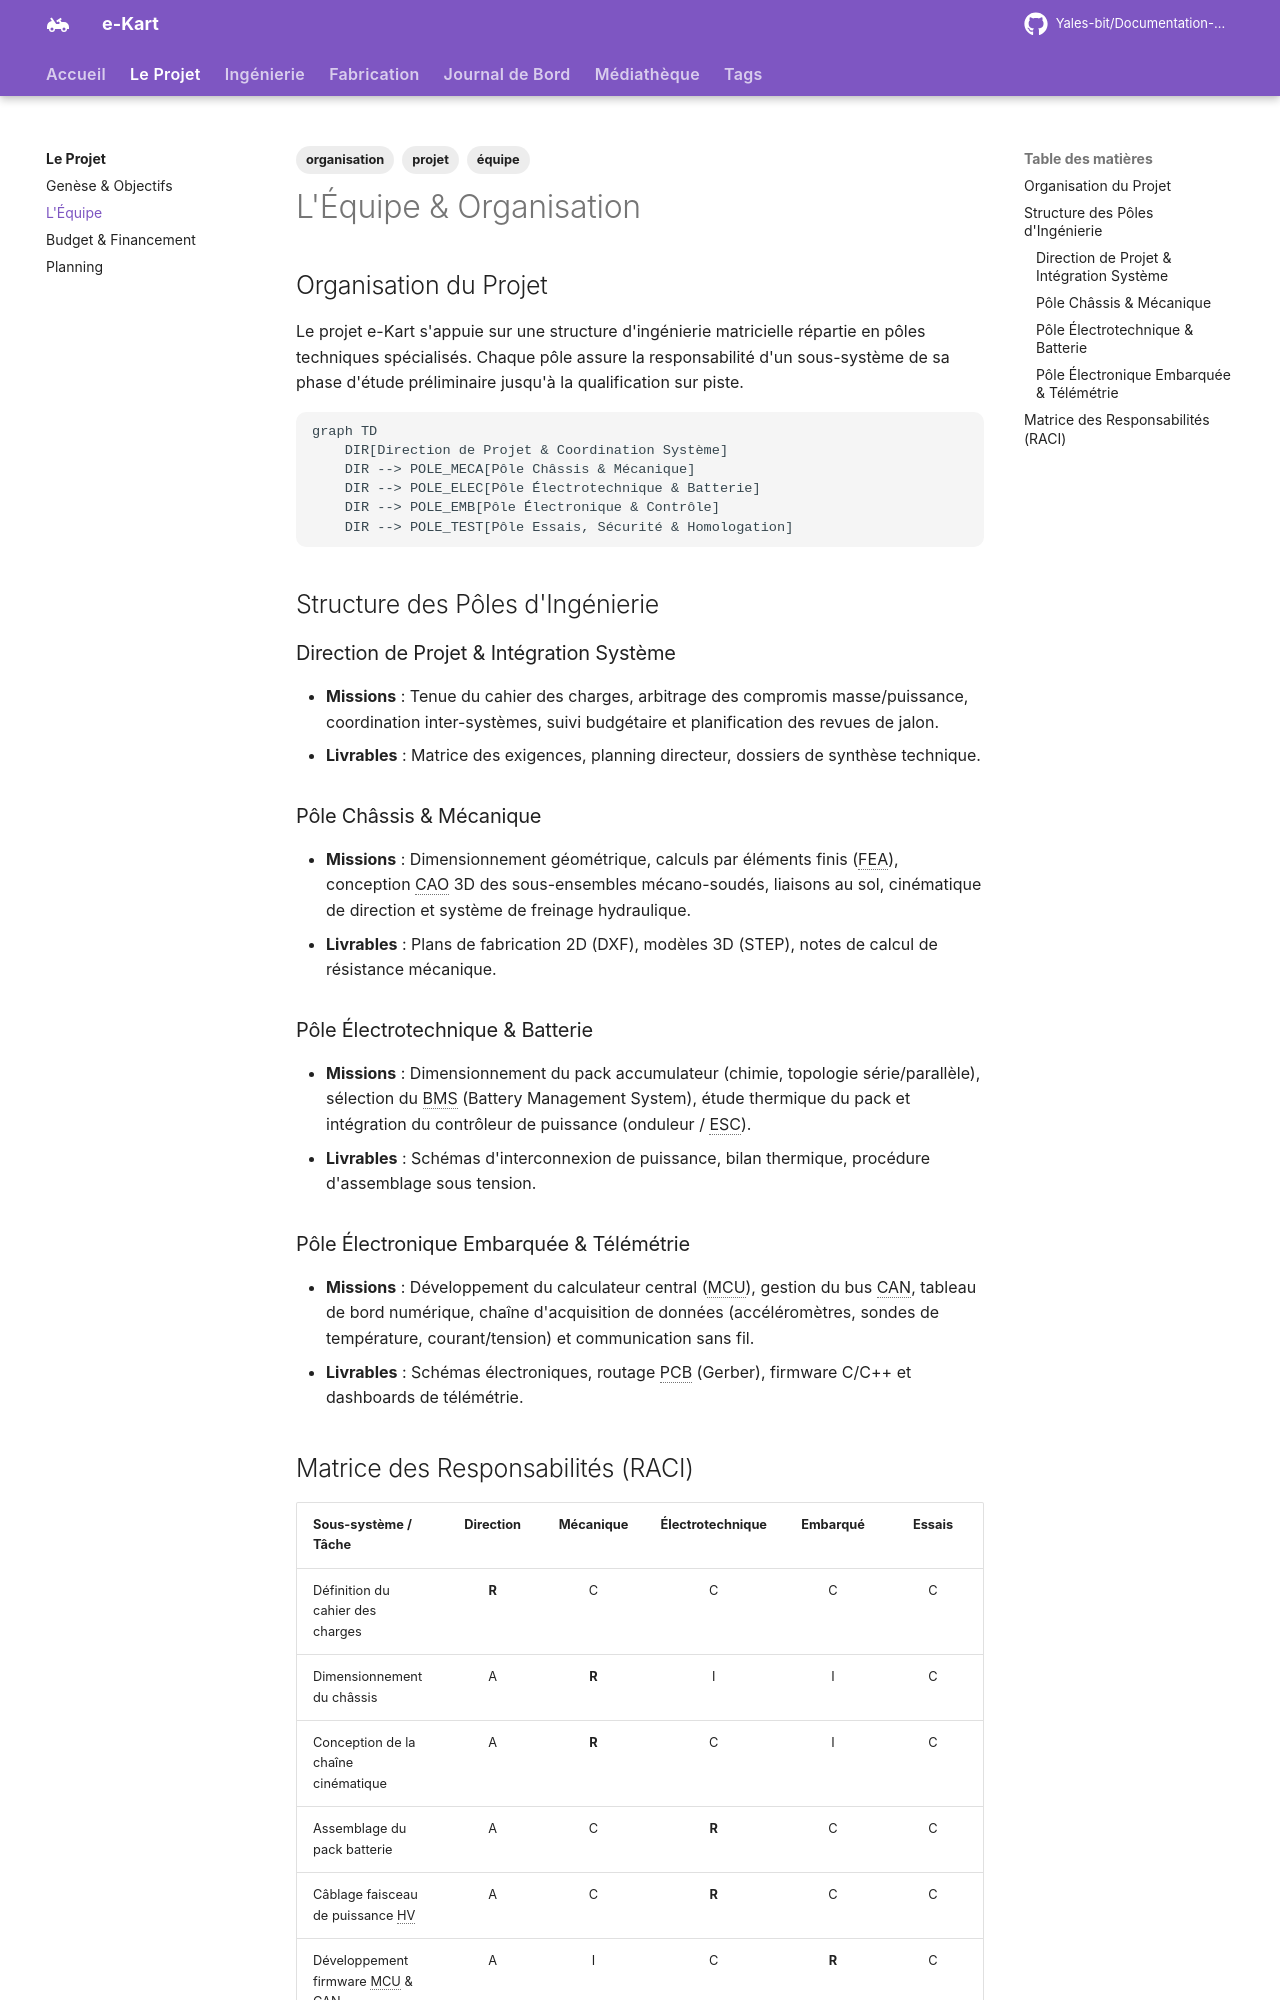

repository: Yales-bit/Documentation-e-kart · page: projet/equipe/index.html · generator: mkdocs

---
title: L'Équipe & Organisation
description: Organisation du projet e-Kart, matrice des compétences et répartition des responsabilités d'ingénierie.
tags:
  - projet
  - équipe
  - organisation
---

# L'Équipe & Organisation

## Organisation du Projet

Le projet e-Kart s'appuie sur une structure d'ingénierie matricielle répartie en pôles techniques spécialisés. Chaque pôle assure la responsabilité d'un sous-système de sa phase d'étude préliminaire jusqu'à la qualification sur piste.

```mermaid
graph TD
    DIR[Direction de Projet & Coordination Système]
    DIR --> POLE_MECA[Pôle Châssis & Mécanique]
    DIR --> POLE_ELEC[Pôle Électrotechnique & Batterie]
    DIR --> POLE_EMB[Pôle Électronique & Contrôle]
    DIR --> POLE_TEST[Pôle Essais, Sécurité & Homologation]
```

## Structure des Pôles d'Ingénierie

### Direction de Projet & Intégration Système
- **Missions** : Tenue du cahier des charges, arbitrage des compromis masse/puissance, coordination inter-systèmes, suivi budgétaire et planification des revues de jalon.
- **Livrables** : Matrice des exigences, planning directeur, dossiers de synthèse technique.

### Pôle Châssis & Mécanique
- **Missions** : Dimensionnement géométrique, calculs par éléments finis (FEA), conception CAO 3D des sous-ensembles mécano-soudés, liaisons au sol, cinématique de direction et système de freinage hydraulique.
- **Livrables** : Plans de fabrication 2D (DXF), modèles 3D (STEP), notes de calcul de résistance mécanique.

### Pôle Électrotechnique & Batterie
- **Missions** : Dimensionnement du pack accumulateur (chimie, topologie série/parallèle), sélection du BMS (Battery Management System), étude thermique du pack et intégration du contrôleur de puissance (onduleur / ESC).
- **Livrables** : Schémas d'interconnexion de puissance, bilan thermique, procédure d'assemblage sous tension.

### Pôle Électronique Embarquée & Télémétrie
- **Missions** : Développement du calculateur central (MCU), gestion du bus CAN, tableau de bord numérique, chaîne d'acquisition de données (accéléromètres, sondes de température, courant/tension) et communication sans fil.
- **Livrables** : Schémas électroniques, routage PCB (Gerber), firmware C/C++ et dashboards de télémétrie.
